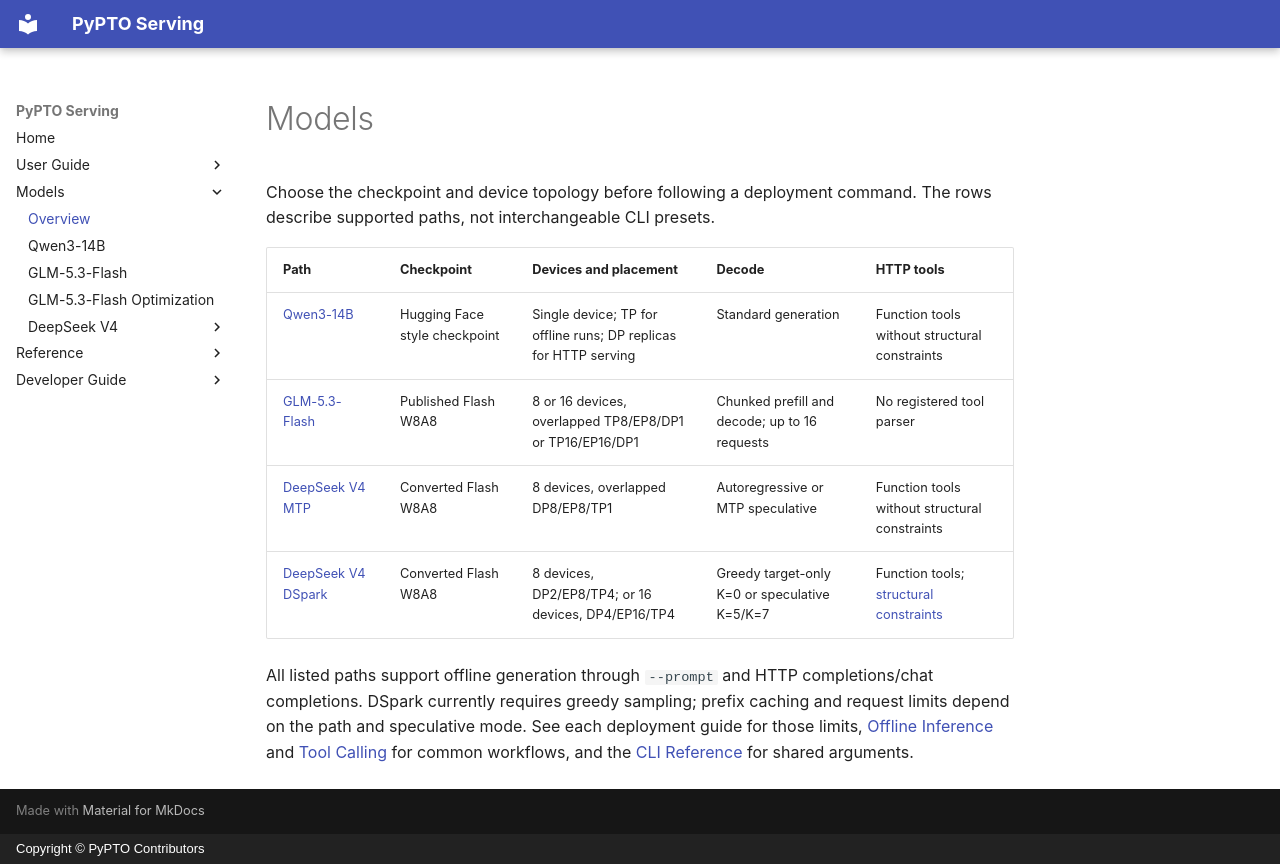

repository: hw-native-sys/pypto-serving · page: models/index.html · generator: mkdocs · copyright: Copyright © PyPTO Contributors

# Models

Choose the checkpoint and device topology before following a deployment command. The rows describe supported paths, not interchangeable CLI presets.

| Path | Checkpoint | Devices and placement | Decode | HTTP tools |
| --- | --- | --- | --- | --- |
| [Qwen3-14B](qwen3-14b.md) | Hugging Face style checkpoint | Single device; TP for offline runs; DP replicas for HTTP serving | Standard generation | Function tools without structural constraints |
| [GLM-5.3-Flash](glm53.md) | Published Flash W8A8 | 8 or 16 devices, overlapped TP8/EP8/DP1 or TP16/EP16/DP1 | Chunked prefill and decode; up to 16 requests | No registered tool parser |
| [DeepSeek V4 MTP](deepseek-v4/mtp.md) | Converted Flash W8A8 | 8 devices, overlapped DP8/EP8/TP1 | Autoregressive or MTP speculative | Function tools without structural constraints |
| [DeepSeek V4 DSpark](deepseek-v4/dspark.md) | Converted Flash W8A8 | 8 devices, DP2/EP8/TP4; or 16 devices, DP4/EP16/TP4 | Greedy target-only K=0 or speculative K=5/K=7 | Function tools; [structural constraints](deepseek-v4/tool-constraints.md) |

All listed paths support offline generation through `--prompt` and HTTP completions/chat completions. DSpark currently requires greedy sampling; prefix caching and request limits depend on the path and speculative mode. See each deployment guide for those limits, [Offline Inference](../user-guide/offline-inference.md) and [Tool Calling](../user-guide/tool-calling.md) for common workflows, and the [CLI Reference](../cli-reference/pypto-serving.md) for shared arguments.
